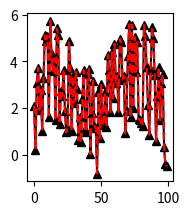

The matplotlib source for this figure:
"""

Topics: Matplotlib line plots, scatter plots, image plots, and histograms.

0. Sample data have been created for you in each section.
1. Create the plot shown in mpl_exercise_plot.png using the following commands:
   figure()
   subplot()
   plot()
   scatter()
   corrcoef()
   imshow()
   colorbar()
   hist()
   cla()


Notes
~~~~~

Remember: You can see the syntax for any command using the "?" syntax.
The exercise is broken down into smaller sub-steps below.
If you want a more challenging exericse, try creating the plot without looking
at the sub-steps.

Bonus
~~~~~

Add some titles and axes to the plot.

"""

import numpy as np
import matplotlib.pyplot as plt

# Create some sample data
x1 = np.linspace(0 ,10, 100)   # generate 100 numbers between 0 and 10
y1 = np.sin(x1)                # element-wise sin of each element in x1
e1 = np.random.ranf(100) * 5.0 # generate random floats in [0.0, 5.0)
y1_noisy = y1 + e1             # make a noisy sin wave
x2 = np.linspace(0, 10, 100)   # generate 100 numbers between 0 and 10
y2 = np.sin(x2)                # element-wise sin of each element in x2
e2 = np.random.ranf(100)*3.0   # generate noise with amplitude 3.0
offset = 3.0                   # constant offset
y2_noisy = y2 + offset + e2    # make a noisy sin wav offset from the first one

# 1. Create a new figure.
plt.figure()

# 2. Create three columns and two rows of subplots and select the first one.
plt.subplot(2,3,1)
# 3. In the top, left subplot, plot y1_noisy using a line plot with black
#    triangle markers.

plt.plot(y1_noisy,'k-^')
# 4. Overwrite the top left subplot with a plot of y1_noisy using a line plot
#    with a red dashed line.

plt.plot(y1_noisy,'r--')
# 5. In the top, middle subplot, plot y2_noisy using a line plot with
#    green circle markers.

# 6. In the top, right subplot, plot y1_noisy vs. y2_noisy using a scatter plot
#    with blue circles.

# 7. In the bottom, left subplot, plot the histogram of (y2_noisy - y1_noisy)

# 8. In the bottom, middle subplot, plot the histograms side by side for
#    y1_noisy and y2_noisy (set hold to True again first).

# 9. In the bottom, right subplot, plot the correlation matrix of
#        x1, y1, e1, y1_noisy, x2, y2, e2, y2_noisy
#    as an image.
#    Hint: syntax for correlation matrix is
#        result = np.corrcoef([arr1, arr2, arr3, ...])

# 10. Add a colorbar to the subplot.

# Make sure that the figure window is updated when executing this file
# as a script.
plt.show()
